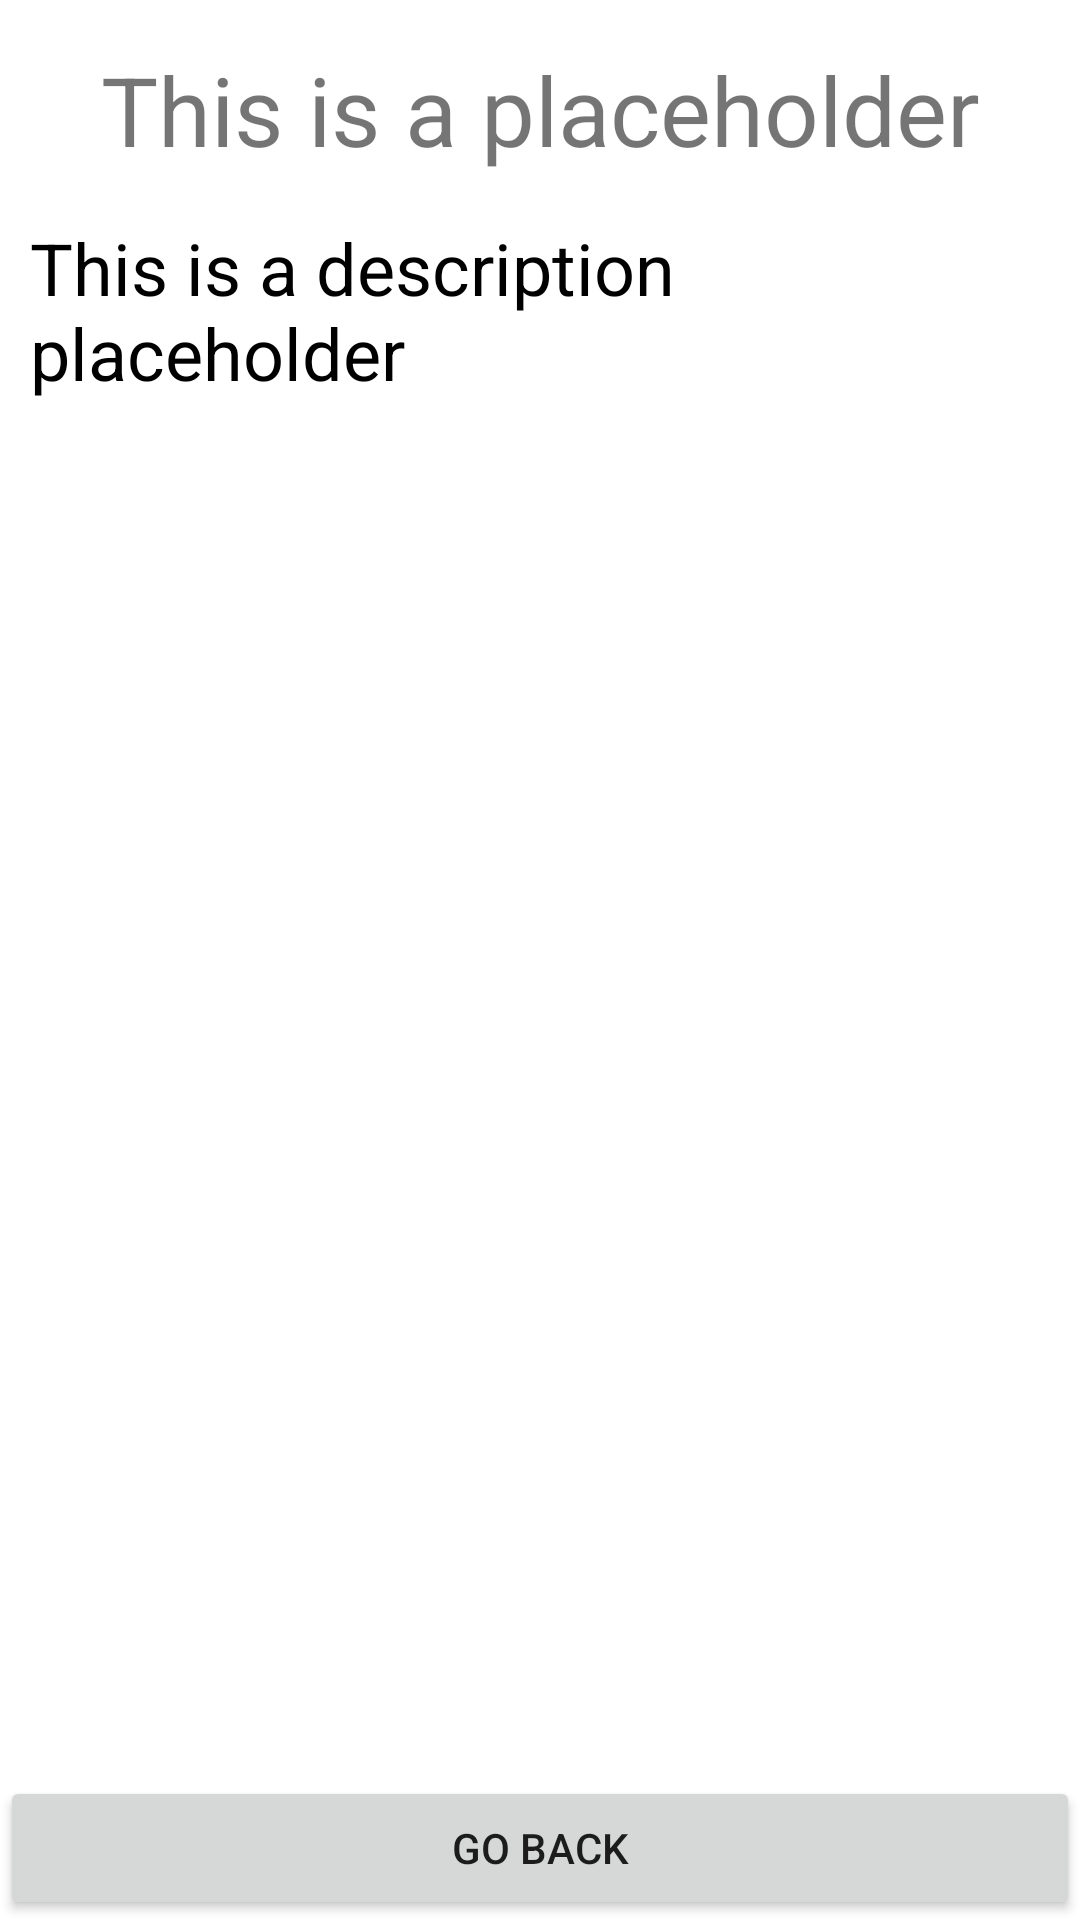

Reconstruct the res/layout file that produces this screen, plus the resources it refers to.
<!-- AndroidManifest.xml: application theme Theme.Tarea7Notas -->
<!-- res/layout/activity_show_note.xml -->
<?xml version="1.0" encoding="utf-8"?>
<RelativeLayout xmlns:android="http://schemas.android.com/apk/res/android"
    xmlns:app="http://schemas.android.com/apk/res-auto"
    xmlns:tools="http://schemas.android.com/tools"
    android:layout_width="match_parent"
    android:layout_height="match_parent"
    tools:context=".ShowNote"
    android:orientation="vertical">

    <TextView
        android:layout_width="match_parent"
        android:layout_height="wrap_content"
        android:textSize="32sp"
        android:text="@string/placeholder"
        android:gravity="center_horizontal"
        android:layout_margin="15dp"
        android:id="@+id/noteTitle"/>

    <TextView
        android:layout_width="match_parent"
        android:layout_height="wrap_content"
        android:text="@string/placeholder2"
        android:textSize="24sp"
        android:layout_marginStart="10dp"
        android:layout_marginLeft="10dp"
        android:layout_marginEnd="10dp"
        android:textColor="@color/black"
        android:id="@+id/noteDescription"
        android:layout_below="@+id/noteTitle"/>

    <Button
        android:layout_width="match_parent"
        android:layout_height="wrap_content"
        android:text="@string/goBack"
        android:layout_gravity="bottom"
        android:id="@+id/btnBack"
        android:layout_alignParentBottom="true"/>

</RelativeLayout>
<!-- resources referenced by this layout -->
<resources>
  <color name="black">#FF000000</color>
  <string name="goBack">Go back</string>
  <string name="placeholder">This is a placeholder</string>
  <string name="placeholder2">This is a description placeholder</string>
  <style name="Theme.Tarea7Notas" parent="Theme.MaterialComponents.DayNight.DarkActionBar">
          
          <item name="colorPrimary">@color/purple_500</item>
          <item name="colorPrimaryVariant">@color/purple_700</item>
          <item name="colorOnPrimary">@color/white</item>
          
          <item name="colorSecondary">@color/teal_200</item>
          <item name="colorSecondaryVariant">@color/teal_700</item>
          <item name="colorOnSecondary">@color/black</item>
          
          <item name="android:statusBarColor" tools:targetApi="21">?attr/colorPrimaryVariant</item>
          
      </style>
  <color name="purple_500">#FF6200EE</color>
  <color name="purple_700">#FF3700B3</color>
  <color name="white">#FFFFFFFF</color>
  <color name="teal_200">#FF03DAC5</color>
  <color name="teal_700">#FF018786</color>
</resources>
